Run: headless pygame with SDL's dummy video driver; simulated clock (each Clock.tick advances the game by its frame time, no real sleeping); random seed 0; keys injected as events and as key.get_pressed() state; no mouse input.
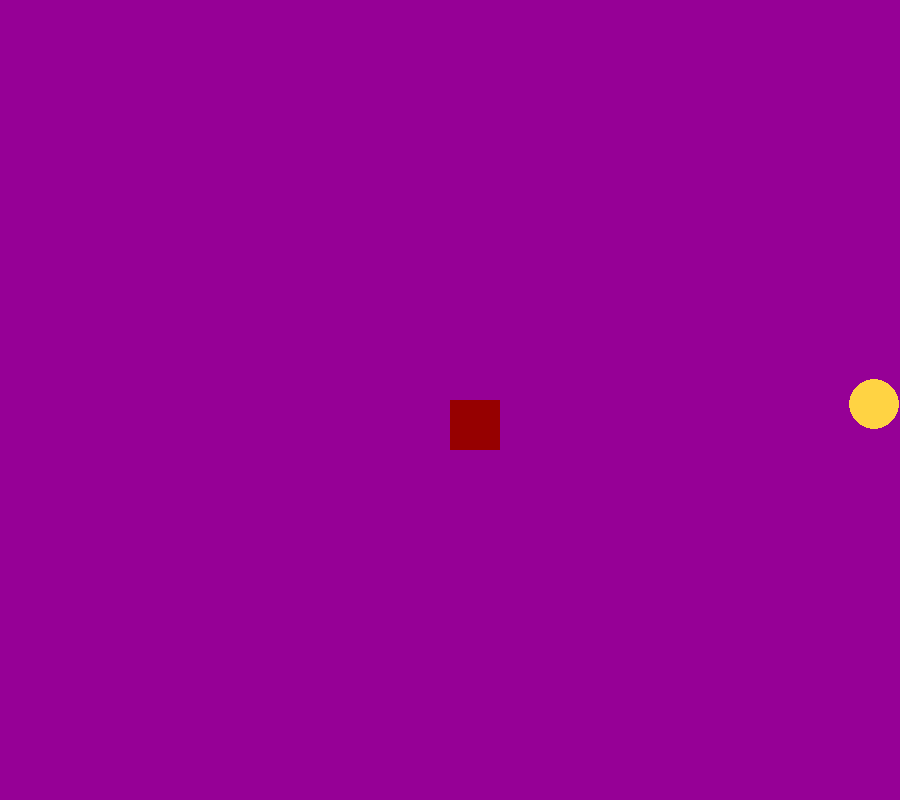
Frame 1 of 4 · flips 1–60 · no input
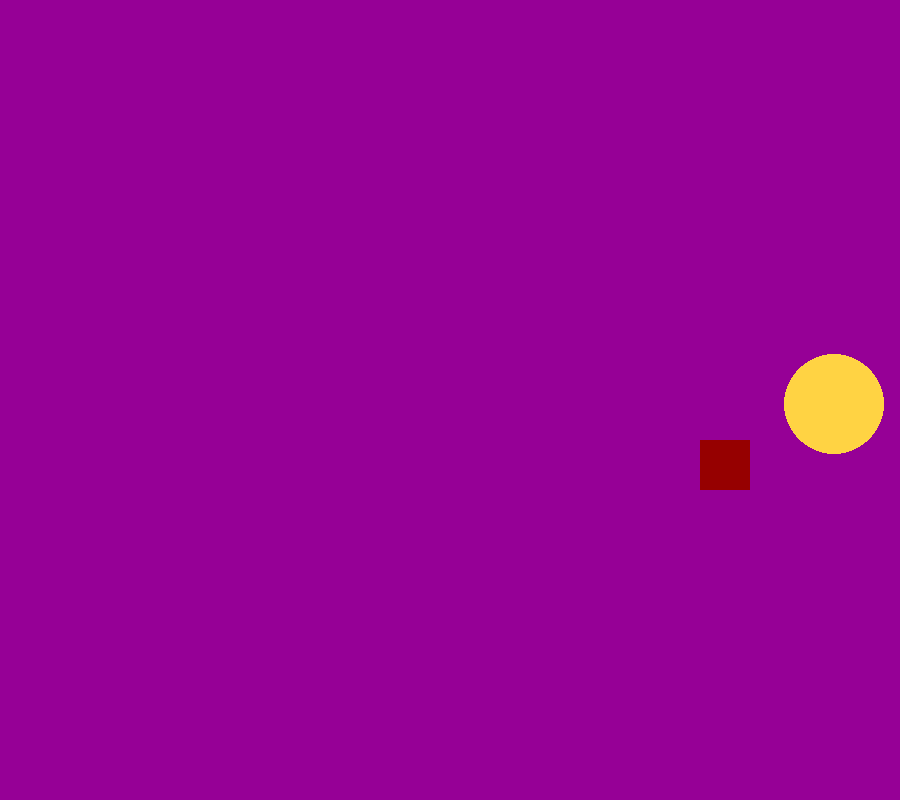
Frame 2 of 4 · flips 61–180 · tapped SPACE, RETURN · held RIGHT (→), D
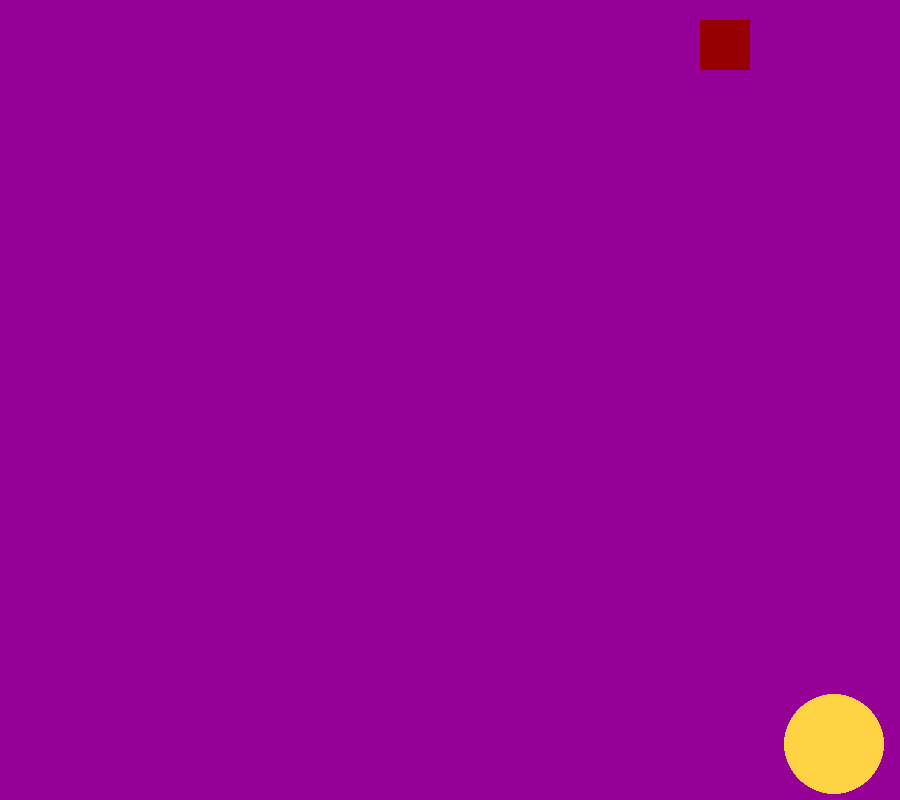
Frame 3 of 4 · flips 181–300 · held DOWN (↓), S
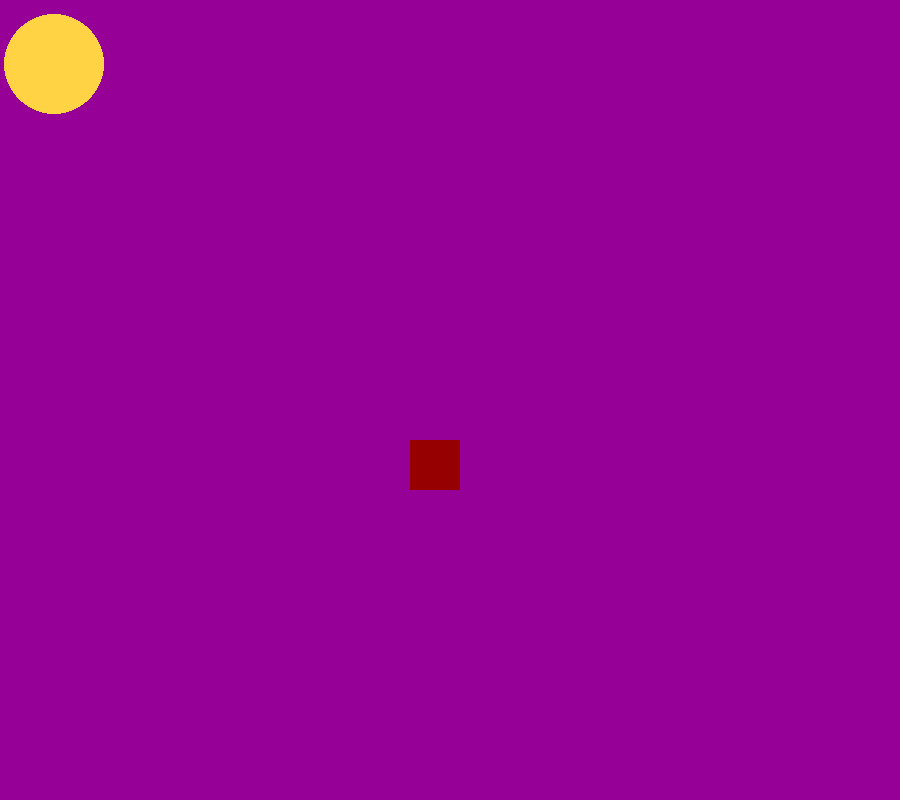
Frame 4 of 4 · flips 301–420 · held LEFT (←), A, UP (↑), W

The pygame program that drew these frames:

#Preston Yoo
#10-20-21
#Mouse Position
#drawing rect
#moving object
#K_UP up arrow
#K_DOWN down arrow 
#K_RIGHT  left arrow
#K_LEFT   right arrow
#and circle creation and movements 
import os
import pygame as py
import random

#first thing initiate py
py.init()
#create window
height= 800
width = 900
screen=py.display.set_mode((width, height))
colors = {'red':(150,0,0), 'green':(0,200,0), 'blue': (0,0,225), 'purple':(150,0,150), 'white':(255,255,255),'black': (0,0,0),'yellow': (255,211,67),'orange':(255, 165, 0) }
myColor =colors.get('purple')
screen.fill(myColor)
py.display.set_caption("Moving square")
py.display.update()#or flip
#these variables are for the square object and circle
xi=random.randint(10,900)
yi=random.randint(10,800)
xi=int(xi)
yi=int(yi)
lives=10
x=width/2
y=height/2 #results in it being nice and even in the screen
wbox=50#height and width of square
hbox=50
withe=0
#creating our object square
square=py.Rect (x,y,wbox,wbox,)
cirrai=wbox/2
cirrai=int(cirrai)
#draw object 
objColor=colors.get('red')
boiColor=colors.get('yellow')
py.draw.rect(screen, objColor, square)
py.draw.circle(screen,boiColor,(xi,yi),cirrai,withe)
py.display.update()
#create a speed to move the object
speed= 10
run=True
while run: 
    py.time.delay(100) #milliseconds 
    for anyThing in py.event.get(): #variable for anytrhing that happneds in pygame to listen to keyboard and mouse
        if anyThing.type ==py.QUIT: #says if Quit is typed something happends
            run =False
    keyPressed= py.key.get_pressed()#records keyboard movement
    if keyPressed[py.K_RIGHT]:
        square.x +=speed #moves square slightly to the right
    if keyPressed[py.K_LEFT]: 
        square.x -=speed #moves square slightly to the left 
    if keyPressed[py.K_UP]: 
        square.y -=speed #moves slightly up
    if keyPressed[py.K_DOWN]: 
        square.y +=speed #moves slightly down 
    if keyPressed[py.K_a]:
        xi -=speed #moves square slightly to the right
    if keyPressed[py.K_d]: 
        xi +=speed #moves square slightly to the left 
    if keyPressed[py.K_w]: 
        yi -=speed #moves slightly up
    if keyPressed[py.K_s]: 
        yi +=speed #moves slightly down 
    if py.Rect.collidepoint(square,(xi,yi)):
        cirrai+=wbox/2
        square.x=random.randint(10,width)
        square.y=random.randint(10,height)
        lives-1
    if square.x >900: 
        square.x=0
    if square.x<0:
        square.x=900
    if square.y >800:
        square.y=0
    if square.y <0:
        square.y = 800
    if xi>900-cirrai:
        xi-=speed*2
    if xi<0+cirrai:
        xi+=speed*2
    if yi>800-cirrai:
        yi-=speed*2
    if yi<0+cirrai:
        yi+=speed*2
    if cirrai>120:
        print("Circle has won!")
        run =False
    point=(xi,yi)
    screen.fill(myColor)
    py.draw.rect(screen, objColor, square)
    py.draw.circle(screen,boiColor, (xi,yi),cirrai,withe)
    py.display.update()
py.quit()
